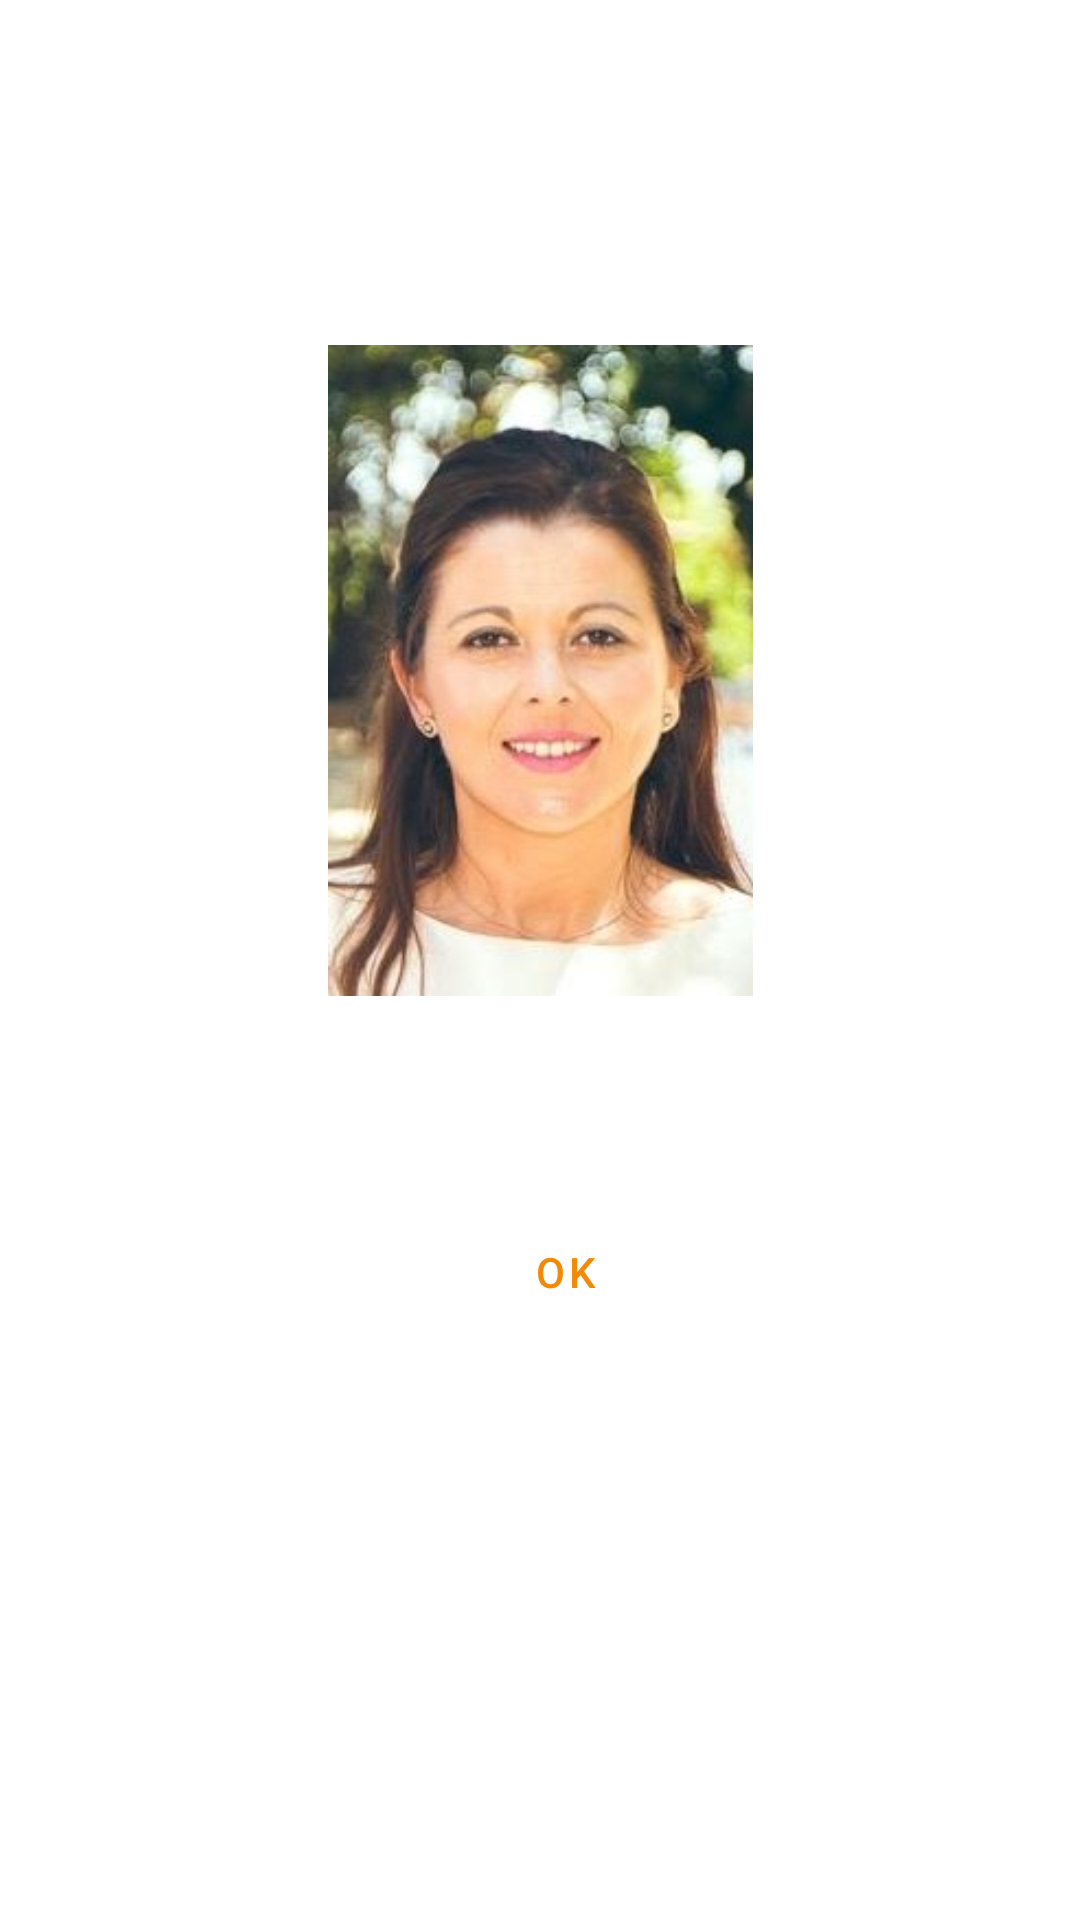

Layout XML and referenced resources for this Android screen:
<!-- AndroidManifest.xml: application theme AppTheme -->
<!-- res/layout/activity_main.xml -->
<?xml version="1.0" encoding="utf-8"?>
<androidx.constraintlayout.widget.ConstraintLayout xmlns:android="http://schemas.android.com/apk/res/android"
    xmlns:app="http://schemas.android.com/apk/res-auto"
    xmlns:tools="http://schemas.android.com/tools"
    android:layout_width="match_parent"
    android:layout_height="match_parent"
    tools:context=".MainActivity">


    <Button
        android:id="@+id/buttonok"
        android:layout_width="332dp"
        android:layout_height="0dp"
        android:layout_marginTop="400dp"
        android:fontFamily="sans-serif-medium"
        android:text="OK"
        android:textColor="@color/colorPrimary"
        app:layout_constraintEnd_toEndOf="parent"
        app:layout_constraintHorizontal_bias="0.797"
        app:layout_constraintStart_toStartOf="parent"
        app:layout_constraintTop_toTopOf="parent"
        style="@style/ButtonOutlined"/>


    <ImageView
        android:id="@+id/imageViewimagyo"
        android:layout_width="229dp"
        android:layout_height="217dp"
        android:layout_marginBottom="68dp"
        app:layout_constraintBottom_toTopOf="@+id/buttonok"
        app:layout_constraintEnd_toEndOf="parent"
        app:layout_constraintStart_toStartOf="parent"
        app:srcCompat="@drawable/imagyo"

        />
</androidx.constraintlayout.widget.ConstraintLayout>
<!-- resources referenced by this layout -->
<resources>
  <color name="colorPrimary">#F28907</color>
  <!-- drawable imagyo: jpg bitmap (drawable-v24, 45721 bytes) -->
  <style name="ButtonOutlined" parent="Widget.MaterialComponents.Button.OutlinedButton">
          <item name="android:textColor">@color/colorPrimary</item>
  
          <item name="cornerRadius">30dp</item>
          <item name="strokeColor">@color/colorPrimary</item>
      </style>
  <style name="AppTheme" parent="Theme.MaterialComponents.DayNight.NoActionBar">
          
          <item name="colorPrimary">@color/colorPrimary</item>
          <item name="colorPrimaryDark">@color/colorPrimaryDark</item>
          <item name="colorAccent">@color/colorAccent</item>
  
      </style>
  <color name="colorPrimaryDark">#3700B3</color>
  <color name="colorAccent">#FFFFFF</color>
</resources>
